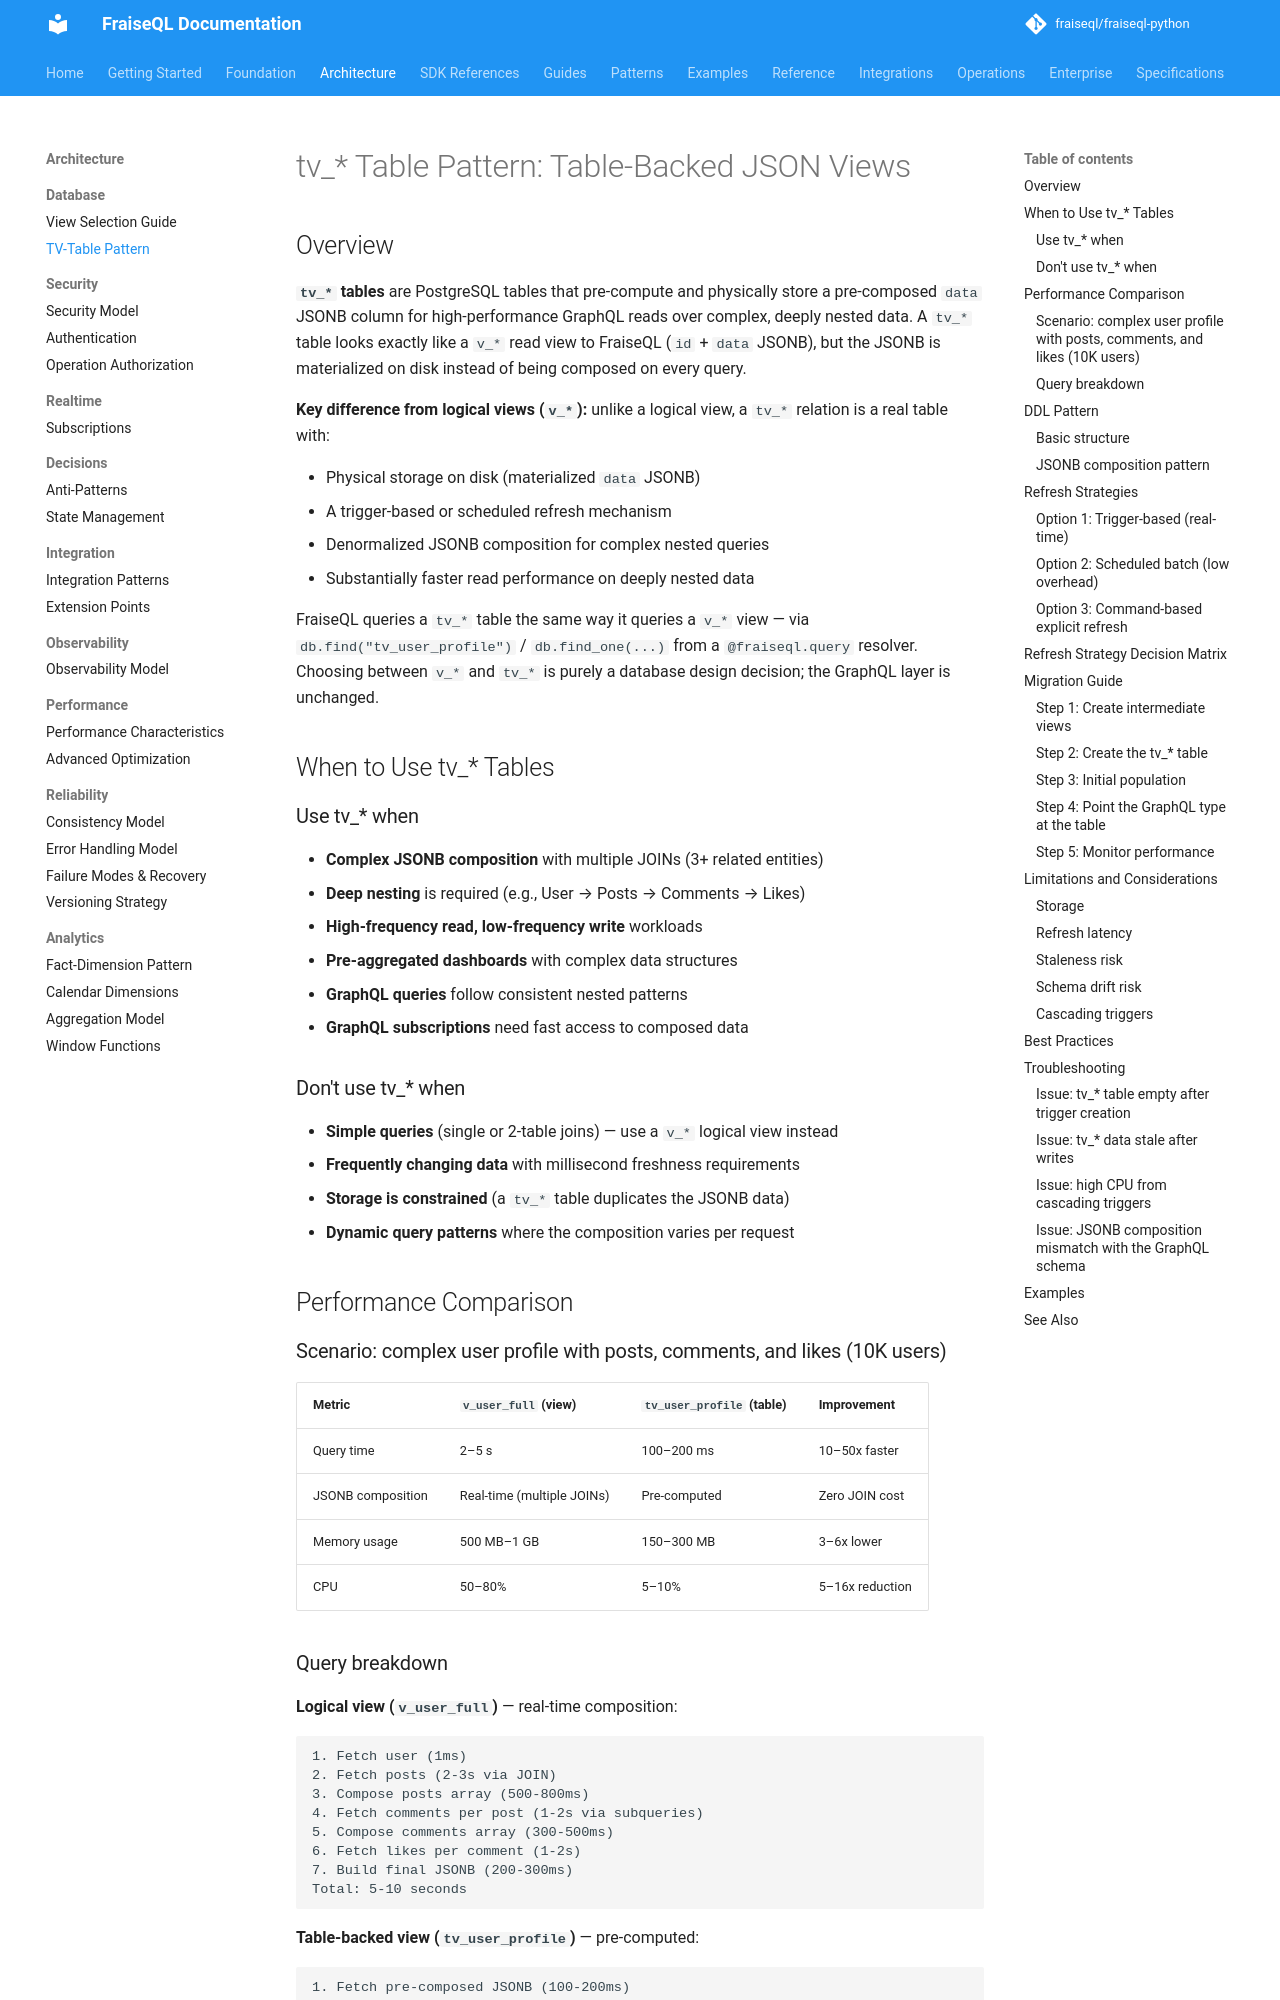

repository: fraiseql/fraiseql-python · page: architecture/database/tv-table-pattern/index.html · generator: mkdocs

---
title: "tv_* Table Pattern: Table-Backed JSON Views"
description: Physically stored, pre-composed JSONB projections for high-performance nested GraphQL reads.
keywords: ["design", "scalability", "performance", "patterns", "postgresql"]
tags: ["documentation", "reference"]
---

# tv_* Table Pattern: Table-Backed JSON Views

## Overview

**`tv_*` tables** are PostgreSQL tables that pre-compute and physically store a
pre-composed `data` JSONB column for high-performance GraphQL reads over complex,
deeply nested data. A `tv_*` table looks exactly like a `v_*` read view to FraiseQL
(`id` + `data` JSONB), but the JSONB is materialized on disk instead of being
composed on every query.

**Key difference from logical views (`v_*`):** unlike a logical view, a `tv_*`
relation is a real table with:

- Physical storage on disk (materialized `data` JSONB)
- A trigger-based or scheduled refresh mechanism
- Denormalized JSONB composition for complex nested queries
- Substantially faster read performance on deeply nested data

FraiseQL queries a `tv_*` table the same way it queries a `v_*` view — via
`db.find("tv_user_profile")` / `db.find_one(...)` from a `@fraiseql.query`
resolver. Choosing between `v_*` and `tv_*` is purely a database design decision;
the GraphQL layer is unchanged.

## When to Use tv_* Tables

### Use tv_* when

- **Complex JSONB composition** with multiple JOINs (3+ related entities)
- **Deep nesting** is required (e.g., User → Posts → Comments → Likes)
- **High-frequency read, low-frequency write** workloads
- **Pre-aggregated dashboards** with complex data structures
- **GraphQL queries** follow consistent nested patterns
- **GraphQL subscriptions** need fast access to composed data

### Don't use tv_* when

- **Simple queries** (single or 2-table joins) — use a `v_*` logical view instead
- **Frequently changing data** with millisecond freshness requirements
- **Storage is constrained** (a `tv_*` table duplicates the JSONB data)
- **Dynamic query patterns** where the composition varies per request

## Performance Comparison

### Scenario: complex user profile with posts, comments, and likes (10K users)

| Metric | `v_user_full` (view) | `tv_user_profile` (table) | Improvement |
|--------|----------------------|---------------------------|-------------|
| Query time | 2–5 s | 100–200 ms | 10–50x faster |
| JSONB composition | Real-time (multiple JOINs) | Pre-computed | Zero JOIN cost |
| Memory usage | 500 MB–1 GB | 150–300 MB | 3–6x lower |
| CPU | 50–80% | 5–10% | 5–16x reduction |
